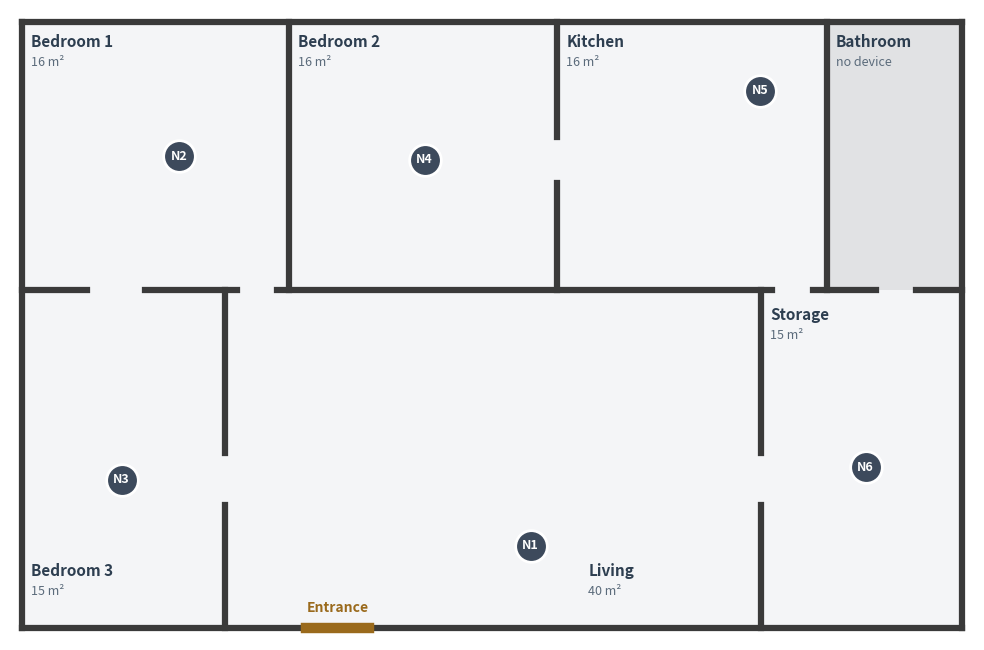

Generate this figure with matplotlib:
"""Redraw the example floor plan (walls, doors, room names) without hubs or cable loops.

Coordinates are in pixels traced from the organisers' example slide (y grows downward).
Run:  python base_floorplan.py   -> writes base_floorplan.png and base_floorplan.svg
"""
import matplotlib.pyplot as plt
from matplotlib.patches import Rectangle

X0, X1, Y0, Y1 = 8, 825, 10, 537   # outer wall
WALL = 4.5
WALL_C = "#3a3a3a"

# Neutral fills (no panel territories); grey = no device
BLUE = ORANGE = "#f4f5f7"
GREY = "#e1e2e4"
DEVICE_C = "#3d4a5c"

# name, (x0, y0, x1, y1), label text, fill
ROOMS = [
    ("Bedroom 1", (X0, Y0, 240, 243), "16 m²", BLUE),
    ("Bedroom 2", (240, Y0, 473, 243), "16 m²", ORANGE),
    ("Kitchen",   (473, Y0, 707, 243), "16 m²", ORANGE),
    ("Bathroom",  (707, Y0, X1, 243),  "no device", GREY),
    ("Bedroom 3", (X0, 243, 185, Y1),  "15 m²", BLUE),
    ("Living",    (185, 243, 650, Y1), "40 m²", BLUE),
    ("Storage",   (650, 243, X1, Y1),  "15 m²", ORANGE),
]

# Wall segments (x0, y0, x1, y1); gaps between segments are doors/openings.
WALLS = [
    # outer boundary
    (X0, Y0, X1, Y0), (X0, Y1, X1, Y1), (X0, Y0, X0, Y1), (X1, Y0, X1, Y1),
    # vertical walls, top row
    (240, Y0, 240, 243),                 # Bedroom 1 | Bedroom 2 (solid)
    (473, Y0, 473, 110), (473, 150, 473, 243),   # Bedroom 2 | Kitchen (door 110-150)
    (707, Y0, 707, 243),                 # Kitchen | Bathroom (solid)
    # horizontal wall y = 243
    (X0, 243, 65, 243),                  # door 65-115: Bedroom 1 <-> Bedroom 3
    (115, 243, 195, 243),                # door 195-230: Bedroom 1 <-> Living
    (230, 243, 660, 243),                # Bedroom 2 / Kitchen | Living (solid); opening 660-695 Kitchen <-> Storage
    (695, 243, 750, 243),                # door 750-785: Bathroom <-> Storage
    (785, 243, X1, 243),
    # vertical walls, bottom row
    (185, 243, 185, 385), (185, 430, 185, Y1),   # Bedroom 3 | Living (door 385-430)
    (650, 243, 650, 385), (650, 430, 650, Y1),   # Living | Storage (opening 385-430)
]

ENTRANCE = (255, 310)  # x-range of front door on the bottom wall

# Device (node) positions from the slide: label, (x, y), marker colour
DEVICES = [
    ("N1", (450, 465), DEVICE_C),   # Living
    ("N2", (145, 127), DEVICE_C),   # Bedroom 1
    ("N3", (95, 408),  DEVICE_C),   # Bedroom 3
    ("N4", (358, 130), DEVICE_C),   # Bedroom 2
    ("N5", (649, 70),  DEVICE_C),   # Kitchen
    ("N6", (741, 397), DEVICE_C),   # Storage
]


def main():
    fig, ax = plt.subplots(figsize=(10, 6.6))
    for name, (x0, y0, x1, y1), sub, fill in ROOMS:
        ax.add_patch(Rectangle((x0, y0), x1 - x0, y1 - y0, facecolor=fill, edgecolor="none", zorder=0))
        if name == "Living":
            tx, ty = x0 + 315, y1 - 50
        elif y0 == 243:
            tx, ty = x0 + 8, y1 - 50 if name == "Bedroom 3" else y0 + 22
        else:
            tx, ty = x0 + 8, y0 + 18
        ax.text(tx, ty, name, fontsize=11, fontweight="bold", color="#2d3e50", va="center")
        ax.text(tx, ty + 18, sub, fontsize=9, color="#5b6b7b", va="center")

    for x0, y0, x1, y1 in WALLS:
        ax.plot([x0, x1], [y0, y1], color=WALL_C, lw=WALL, solid_capstyle="projecting", zorder=2)

    ex0, ex1 = ENTRANCE
    ax.plot([ex0, ex1], [Y1, Y1], color="#9a6a1c", lw=WALL + 3, zorder=3)
    ax.text((ex0 + ex1) / 2, Y1 - 18, "Entrance", fontsize=10, fontweight="bold",
            color="#9a6a1c", ha="center", va="center")

    for label, (x, y), colour in DEVICES:
        ax.scatter(x, y, s=520, color=colour, edgecolors="white", linewidths=2, zorder=4)
        ax.text(x, y, label, fontsize=9, fontweight="bold", color="white",
                ha="center", va="center", zorder=5)

    ax.set_xlim(X0 - 10, X1 + 10)
    ax.set_ylim(Y1 + 10, Y0 - 10)   # flip y so it matches the slide
    ax.set_aspect("equal")
    ax.axis("off")
    fig.tight_layout()
    fig.savefig("base_floorplan.png", dpi=200, bbox_inches="tight", facecolor="white")
    fig.savefig("base_floorplan.svg", bbox_inches="tight", facecolor="white")
    print("Saved base_floorplan.png and base_floorplan.svg")


if __name__ == "__main__":
    main()
